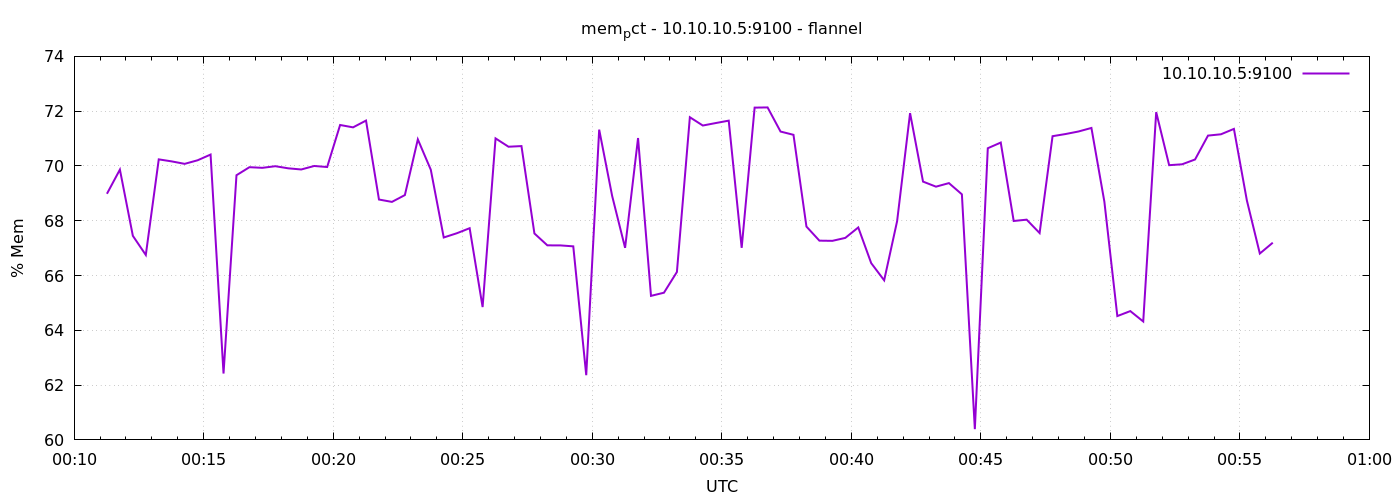

Source data for this figure (header and first rows):
1791418276	68.98470235389627
1791418306	69.87
1791418336	67.45
1791418366	66.75
1791418396	70.24
1791418426	70.17
1791418456	70.08
1791418486	70.21
1791418516	70.42
1791418546	62.42
1791418576	69.66
1791418606	69.95
1791418636	69.93
1791418666	69.99
1791418696	69.91
1791418726	69.87
1791418756	70
1791418786	69.96
1791418816	71.5
1791418846	71.41
1791418876	71.66
1791418906	68.77
1791418936	68.69
1791418966	68.94
1791418996	70.97
1791419026	69.86
1791419056	67.39
1791419086	67.54
1791419116	67.73
1791419146	64.85
1791419176	71.01
1791419206	70.7
1791419236	70.73
1791419266	67.54
1791419296	67.1
1791419326	67.1
1791419356	67.07
1791419386	62.36
1791419416	71.33
1791419446	68.91
1791419476	67.01
1791419506	71.02
1791419536	65.26
1791419566	65.37
1791419596	66.13
1791419626	71.78
1791419656	71.48
1791419686	71.57
1791419716	71.65
1791419746	67.01
1791419776	72.13
1791419806	72.14
1791419836	71.26
1791419866	71.14
1791419896	67.79
1791419926	67.27
1791419956	67.27
1791419986	67.37
1791420016	67.76
1791420046	66.45
1791420076	65.83
... 30 more rows
